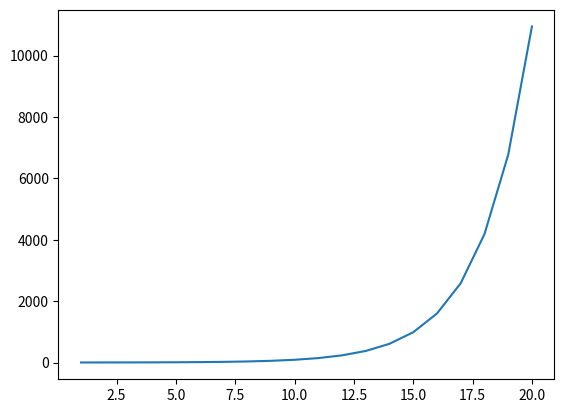

This chart was generated by the following Python code:
# -*- coding: utf-8 -*-
"""
Created on Mon Aug 22 19:33:54 2022

@author: damia
"""

import matplotlib.pyplot as plt

# =============================================================================
# Fibonacci
# =============================================================================

rango = 22
fib = [0,1]
for i in range(rango - 2):
    fib.append(fib[-1] + fib[-2])
    
fib.pop(0)
fib.pop(1)    

lista = [1,2,3,4,5,6,7,8,9,10,11,12,13,14,15,16,17,18,19,20]   

plt.plot(lista,fib)
